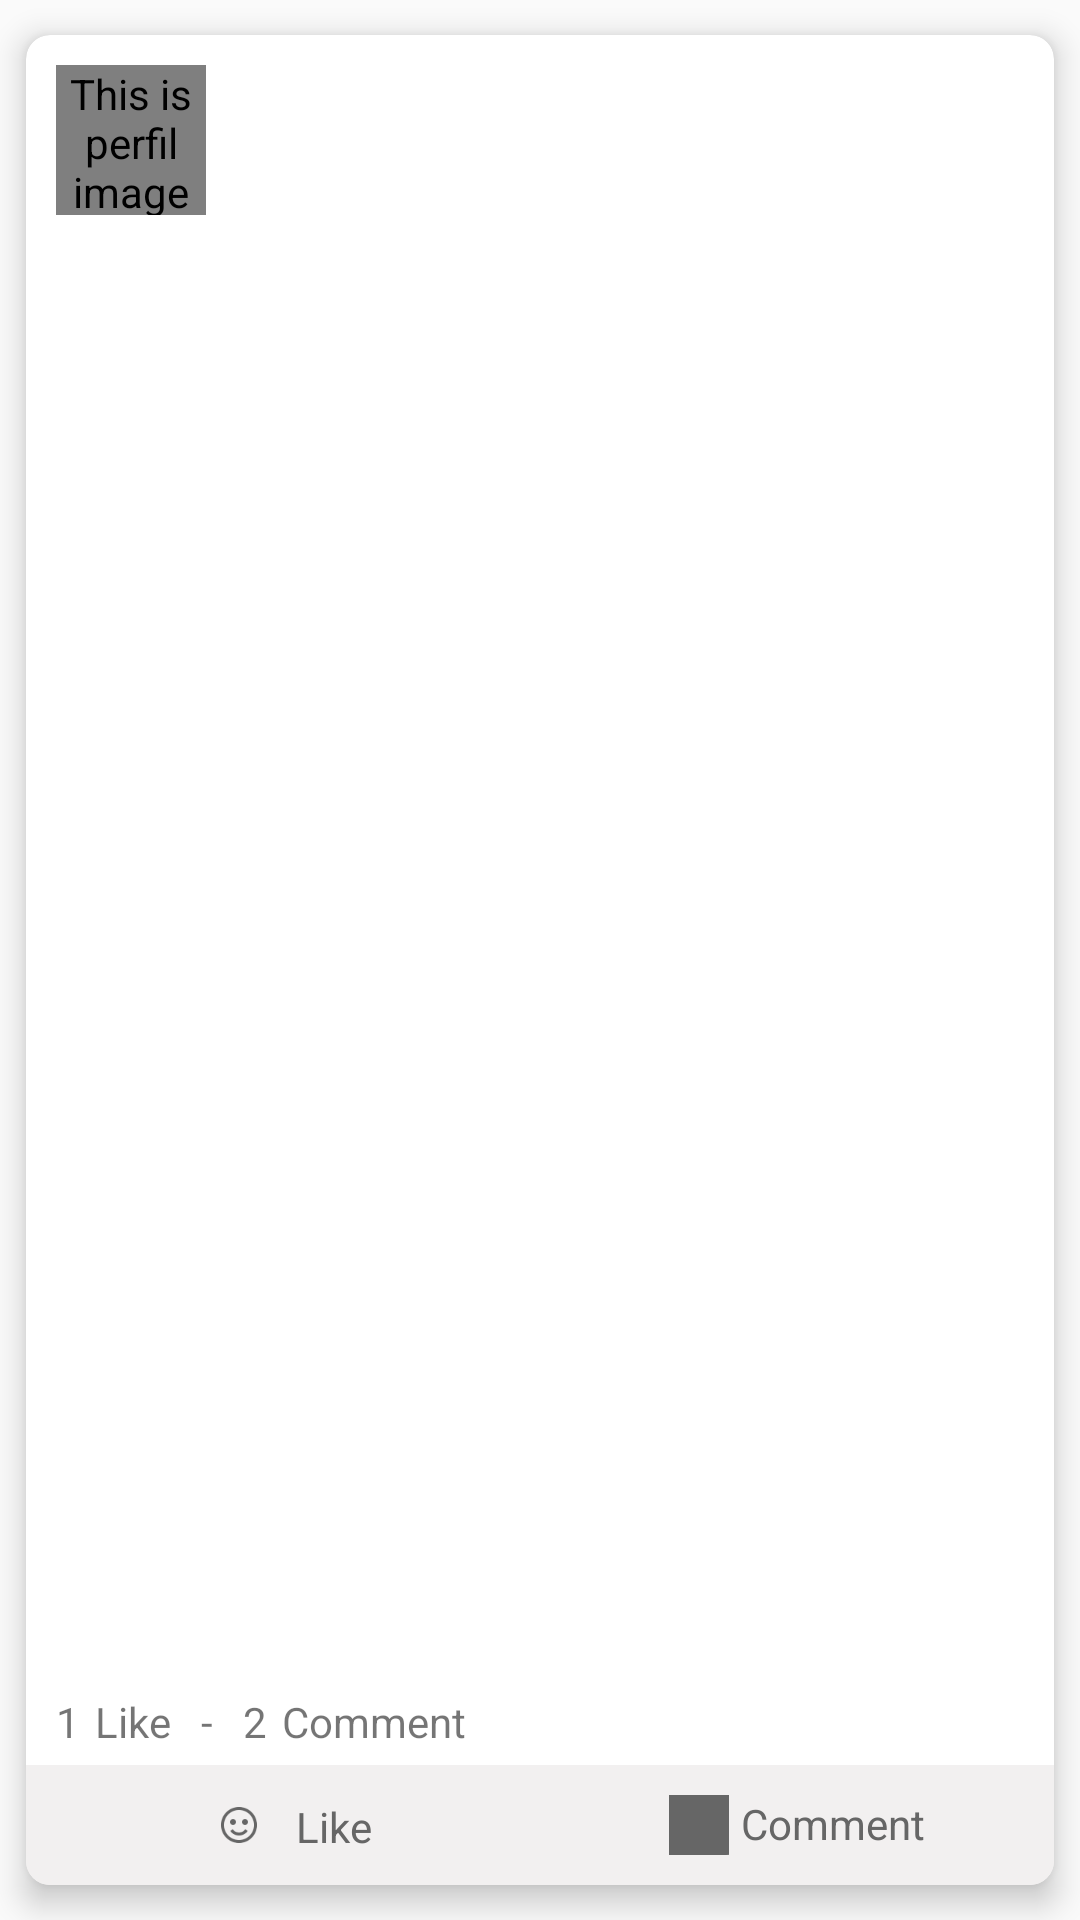

Here is an Android app screen rendered from its layout file. Give the layout XML and the strings, colors and styles it references.
<!-- AndroidManifest.xml: application theme MyMaterialTheme -->
<!-- res/layout/card_view_publication.xml -->
<?xml version="1.0" encoding="utf-8"?>
<android.support.v7.widget.CardView xmlns:android="http://schemas.android.com/apk/res/android"
    xmlns:app="http://schemas.android.com/apk/res-auto"
    xmlns:card_view="http://schemas.android.com/apk/res-auto"
    android:layout_width="match_parent"
    android:layout_height="230dp"
    card_view:cardCornerRadius="8dp"
    card_view:cardElevation="6dp"
    card_view:cardUseCompatPadding="true">

    <RelativeLayout
        android:id="@+id/card_container"
        android:layout_width="wrap_content"
        android:layout_height="wrap_content"
        >

        <de.hdodenhof.circleimageview.CircleImageView
            android:id="@+id/image_user"
            android:layout_width="50dp"
            android:layout_height="50dp"
            android:layout_gravity="center_vertical"
            android:layout_margin="10dp"
            android:contentDescription="@string/image_perfil_description"
            app:civ_border_color="#c0b3bd"
            app:civ_border_width="2dp" />

        <TextView
            android:id="@+id/name_user_publication"
            android:layout_width="wrap_content"
            android:layout_height="wrap_content"
            android:layout_alignParentTop="true"
            android:layout_marginStart="10dp"
            android:paddingTop="10dp"
            android:layout_toEndOf="@+id/image_user"
            android:textAppearance="?android:attr/textAppearanceMedium"
            android:textColor="@color/colorPrimaryDark"
            android:textStyle="bold" />
        <TextView
            android:id="@+id/title_publication"
            android:layout_width="wrap_content"
            android:layout_height="wrap_content"
            android:layout_below="@+id/name_user_publication"
            android:layout_marginStart="10dp"
            android:layout_toEndOf="@+id/image_user"
            android:textAppearance="?android:attr/textAppearanceMedium"
            android:textColor="@color/colorBlack"
            android:textStyle="bold" />

        <TextView
            android:id="@+id/date_publication"
            android:layout_width="wrap_content"
            android:layout_height="wrap_content"
            android:layout_alignStart="@+id/title_publication"
            android:layout_below="@+id/title_publication"
            android:textAppearance="?android:attr/textAppearanceSmall" />

        <TextView
            android:id="@+id/description_publication"
            android:layout_width="wrap_content"
            android:layout_height="wrap_content"
            android:layout_alignStart="@+id/image_user"
            android:layout_below="@+id/image_user"
            android:layout_marginTop="10dp"
            android:maxLength="104"
            android:ellipsize="end"
            android:textAppearance="?android:attr/textAppearanceSmall" />

        <RelativeLayout
            android:id="@+id/social_icons_container"
            android:layout_width="match_parent"
            android:layout_height="wrap_content"
            android:layout_above="@+id/card_bottom">

            <LinearLayout
                android:layout_width="wrap_content"
                android:layout_height="wrap_content"
                android:orientation="horizontal">

                <TextView
                    android:id="@+id/count_like"
                    android:layout_width="wrap_content"
                    android:layout_height="wrap_content"
                    android:layout_marginStart="10dp"
                    android:text="1"
                    android:textAppearance="?android:attr/textAppearanceSmall" />

                <TextView
                    android:id="@+id/label_count_like"
                    android:layout_width="wrap_content"
                    android:layout_height="wrap_content"
                    android:layout_marginStart="5dp"
                    android:text="@string/text_count_like"
                    android:textAppearance="?android:attr/textAppearanceSmall" />

                <TextView
                    android:layout_width="wrap_content"
                    android:layout_height="wrap_content"
                    android:layout_marginStart="10dp"
                    android:text="@string/underscore_like_comment"
                    android:textAppearance="?android:attr/textAppearanceSmall" />

                <TextView
                    android:id="@+id/count_comment"
                    android:layout_width="wrap_content"
                    android:layout_height="wrap_content"
                    android:layout_marginStart="10dp"
                    android:text="2"
                    android:textAppearance="?android:attr/textAppearanceSmall" />

                <TextView
                    android:id="@+id/label_count_comment"
                    android:layout_width="wrap_content"
                    android:layout_height="wrap_content"
                    android:layout_marginStart="5dp"
                    android:text="@string/text_count_comment"
                    android:textAppearance="?android:attr/textAppearanceSmall" />

            </LinearLayout>

            <TextView
                android:id="@+id/label_see_more"
                android:layout_width="wrap_content"
                android:layout_height="wrap_content"
                android:layout_alignParentEnd="true"
                android:layout_marginEnd="15dp"
                android:paddingBottom="5dp"
                android:text="@string/see_more"
                android:textAppearance="?android:attr/textAppearanceSmall"
                android:textColor="@color/link"
                android:visibility="invisible" />

        </RelativeLayout>

        <RelativeLayout
            android:id="@+id/card_bottom"
            android:layout_width="match_parent"
            android:layout_height="40dp"
            android:layout_alignParentBottom="true"
            android:background="#f2f0f0">

            <LinearLayout
                android:layout_width="match_parent"
                android:layout_height="match_parent"
                android:orientation="horizontal">

                <LinearLayout
                    android:layout_width="0dp"
                    android:layout_height="match_parent"
                    android:layout_weight="0.5"
                    android:gravity="center_horizontal"
                    android:orientation="horizontal">

                    <ImageButton
                        android:id="@+id/like_publication"
                        style="@style/Widget.AppCompat.Button.Borderless.Colored"
                        android:layout_width="30dp"
                        android:layout_height="match_parent"
                        android:layout_marginEnd="4dp"
                        android:contentDescription="@string/icon_like"
                        android:src="@mipmap/icon_happy_face" />

                    <TextView
                        android:layout_width="wrap_content"
                        android:layout_height="match_parent"
                        android:layout_marginTop="11dp"
                        android:text="@string/text_like"
                        android:textColor="#666666" />

                </LinearLayout>

                <LinearLayout
                    android:id="@+id/id_comment_layout"
                    style="?android:attr/buttonBarButtonStyle"
                    android:layout_width="0dp"
                    android:layout_height="match_parent"
                    android:layout_weight="0.5"
                    android:clickable="true"
                    android:gravity="center_horizontal"
                    android:orientation="horizontal">

                    <ImageButton
                        android:id="@+id/like_comment"
                        style="@style/Widget.AppCompat.Button.Borderless.Colored"
                        android:layout_width="20dp"
                        android:layout_height="match_parent"
                        android:layout_marginEnd="4dp"
                        android:contentDescription="@string/icon_comment"
                        android:src="@mipmap/icon_comment" />

                    <TextView
                        android:layout_width="wrap_content"
                        android:layout_height="match_parent"
                        android:text="@string/text_comment"
                        android:textColor="#666666" />
                </LinearLayout>

            </LinearLayout>

        </RelativeLayout>

    </RelativeLayout>

</android.support.v7.widget.CardView>
<!-- resources referenced by this layout -->
<resources>
  <color name="colorBlack">#1C2833</color>
  <color name="colorPrimaryDark">#684765</color>
  <color name="link">#4374c2</color>
  <!-- mipmap icon_comment: png bitmap (mipmap-hdpi, 861 bytes) -->
  <!-- mipmap icon_happy_face: png bitmap (mipmap-xxxhdpi, 1398 bytes) -->
  <string name="icon_comment">Icon comment</string>
  <string name="icon_like">Icon Like</string>
  <string name="image_perfil_description">This is perfil image</string>
  <string name="see_more">See more</string>
  <string name="text_comment">Comment</string>
  <string name="text_count_comment">Comment</string>
  <string name="text_count_like">Like</string>
  <string name="text_like">Like</string>
  <string name="underscore_like_comment">-</string>
  <style name="MyMaterialTheme" parent="MyMaterialTheme.Base">
          <item name="windowNoTitle">true</item>
          <item name="windowActionBar">false</item>
          <item name="colorPrimary">@color/colorPrimary</item>
          <item name="colorPrimaryDark">@color/colorPrimaryDark</item>
          <item name="colorAccent">@color/colorAccent</item>
      </style>
  <style name="MyMaterialTheme.Base" parent="Theme.AppCompat.Light.DarkActionBar">
          <item name="windowNoTitle">true</item>
          <item name="windowActionBar">false</item>
          <item name="colorPrimary">@drawable/login_degrade</item>
          <item name="colorPrimaryDark">@color/colorPrimaryDark</item>
          <item name="colorAccent">@color/colorAccent</item>
      </style>
  <color name="colorPrimary">#b399ad</color>
  <color name="colorAccent">#684765</color>
  <!-- drawable login_degrade (drawable) -->
  <?xml version="1.0" encoding="utf-8"?>
  <selector xmlns:android="http://schemas.android.com/apk/res/android">
      <item>
          <shape>
              <gradient
                  android:angle="90"
                  android:endColor="#482a51"
                  android:startColor="#684765"
                  android:type="linear" />
          </shape>
      </item>
  </selector>
</resources>
